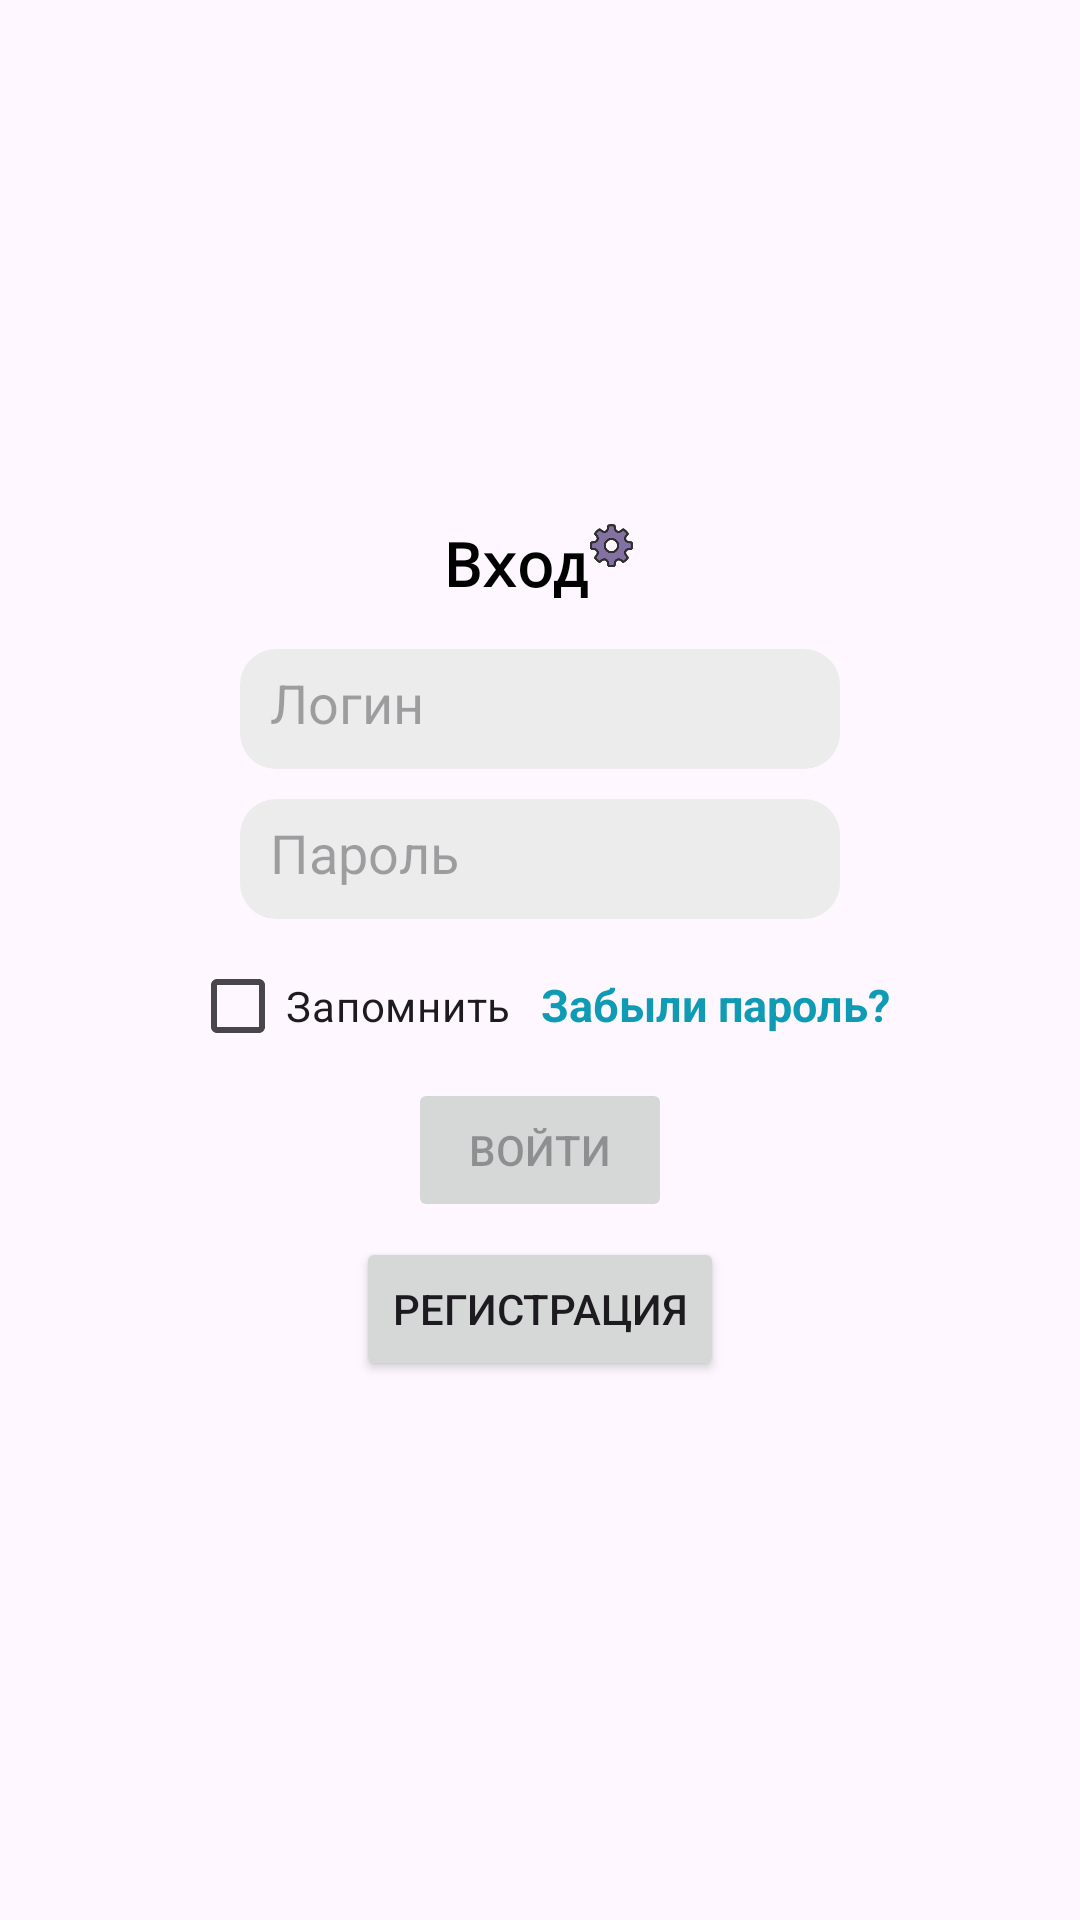

Layout XML and referenced resources for this Android screen:
<!-- AndroidManifest.xml: application theme Theme.ChatDet -->
<!-- res/layout/fragment_log_in.xml -->
<?xml version="1.0" encoding="utf-8"?>
<LinearLayout xmlns:android="http://schemas.android.com/apk/res/android"
    xmlns:tools="http://schemas.android.com/tools"
    android:layout_width="match_parent"
    android:layout_height="match_parent"
    android:orientation="vertical"
    android:gravity="center"
    tools:context=".LogInFragment">

    <LinearLayout
        android:layout_width="wrap_content"
        android:layout_height="wrap_content"
        android:orientation="horizontal">

    <TextView
        android:layout_width="wrap_content"
        android:layout_height="wrap_content"
        android:text="@string/logIn_title"
        android:textSize="20sp"
        android:textStyle="bold"
        android:layout_marginBottom="10dp"
        android:textColor="@color/black"
        android:typeface = "monospace"
        >
    </TextView>


        <ImageButton
            android:id="@+id/ib_settings"
            android:layout_width="15dp"
            android:layout_height="15dp"
            android:background="@drawable/settings">

        </ImageButton>

    </LinearLayout>
    <ProgressBar
        android:id="@+id/pb_loading"
        android:layout_width="50dp"
        android:layout_marginBottom="4dp"
        android:visibility="gone"
        android:layout_height="50dp">

    </ProgressBar>
    <EditText
android:id="@+id/et_username"
        android:layout_width="200dp"
        android:layout_height="40dp"
        android:layout_marginVertical="5dp"
        android:background="@drawable/rounded_edit_text_bg"
        android:padding="10dp"
        android:hint="@string/login_hint_et">


    </EditText>



    <RelativeLayout
        android:layout_width="200dp"
        android:layout_height="40dp"
        android:layout_marginVertical="5dp">

        <EditText
            android:id="@+id/et_password"
            android:layout_width="match_parent"
            android:layout_height="match_parent"
            android:background="@drawable/rounded_edit_text_bg"
            android:inputType="textPassword"
            android:padding="10dp"
            android:paddingEnd="34dp"
            android:hint="@string/password_hint_et"/>

        <ImageView
            android:id="@+id/iv_eye_show"
            android:layout_width="25dp"
            android:layout_height="25dp"
            android:layout_alignParentEnd="true"
            android:visibility="gone"
            android:layout_margin="7dp"
            android:background="@drawable/show_password"
            />

        <ImageView
            android:id="@+id/iv_eye_hide"
            android:layout_width="25dp"
            android:layout_height="25dp"
            android:layout_alignParentEnd="true"
            android:visibility="gone"
            android:layout_margin="7dp"
            android:background="@drawable/hide_password"
            />

    </RelativeLayout>


    <LinearLayout
        android:layout_width="wrap_content"
        android:layout_height="wrap_content"
        android:orientation="horizontal">
    <CheckBox
        android:id="@+id/cb_remember"
        android:layout_width="wrap_content"
        android:layout_height="wrap_content"
        android:text="@string/checkbox_remember">

    </CheckBox>

        <TextView
            android:id="@+id/tv_forgot_password"
            android:layout_marginLeft="10dp"
            android:layout_width="wrap_content"
            android:layout_height="wrap_content"
            android:textColor="#0E9BB3"
            android:textStyle="bold"
            android:textSize="15sp"
            android:text="@string/question_forgot">

        </TextView>

    </LinearLayout>




    <Button
        android:id="@+id/bt_log_in"
        android:layout_width="wrap_content"
        android:layout_height="wrap_content"
        android:enabled="false"
        android:text="@string/logIn_button_text">
    </Button>





    <Button
        android:id="@+id/bt_registration"
        android:layout_marginVertical="5dp"
        android:layout_width="wrap_content"
        android:layout_height="wrap_content"
        android:text="@string/switch_to_registration_fragment_button_text">
    </Button>




</LinearLayout>
<!-- resources referenced by this layout -->
<resources>
  <color name="black">#FF000000</color>
  <!-- drawable hide_password: png bitmap (drawable, 2895 bytes) -->
  <!-- drawable rounded_edit_text_bg (drawable) -->
  <?xml version="1.0" encoding="utf-8"?>
  <shape xmlns:android="http://schemas.android.com/apk/res/android"
      android:shape="rectangle">
      <corners android:radius="12dp" />
      <solid android:color="@color/edit_text_default_color" />
  </shape>
  <!-- drawable settings: png bitmap (drawable, 21763 bytes) -->
  <!-- drawable show_password: png bitmap (drawable, 4507 bytes) -->
  <string name="checkbox_remember">Запомнить</string>
  <string name="logIn_button_text">Войти</string>
  <string name="logIn_title">Вход</string>
  <string name="login_hint_et">Логин</string>
  <string name="password_hint_et">Пароль</string>
  <string name="question_forgot">Забыли пароль?</string>
  <string name="switch_to_registration_fragment_button_text">Регистрация</string>
  <style name="Theme.ChatDet" parent="Base.Theme.ChatDet" />
  <color name="edit_text_default_color">#ECECEC</color>
  <style name="Base.Theme.ChatDet" parent="Theme.Material3.Light">
          <item name="colorPrimary">@color/main</item>
          <item name="colorPrimaryDark">@color/main</item>
  
      </style>
  <color name="main">#674fa3</color>
</resources>
